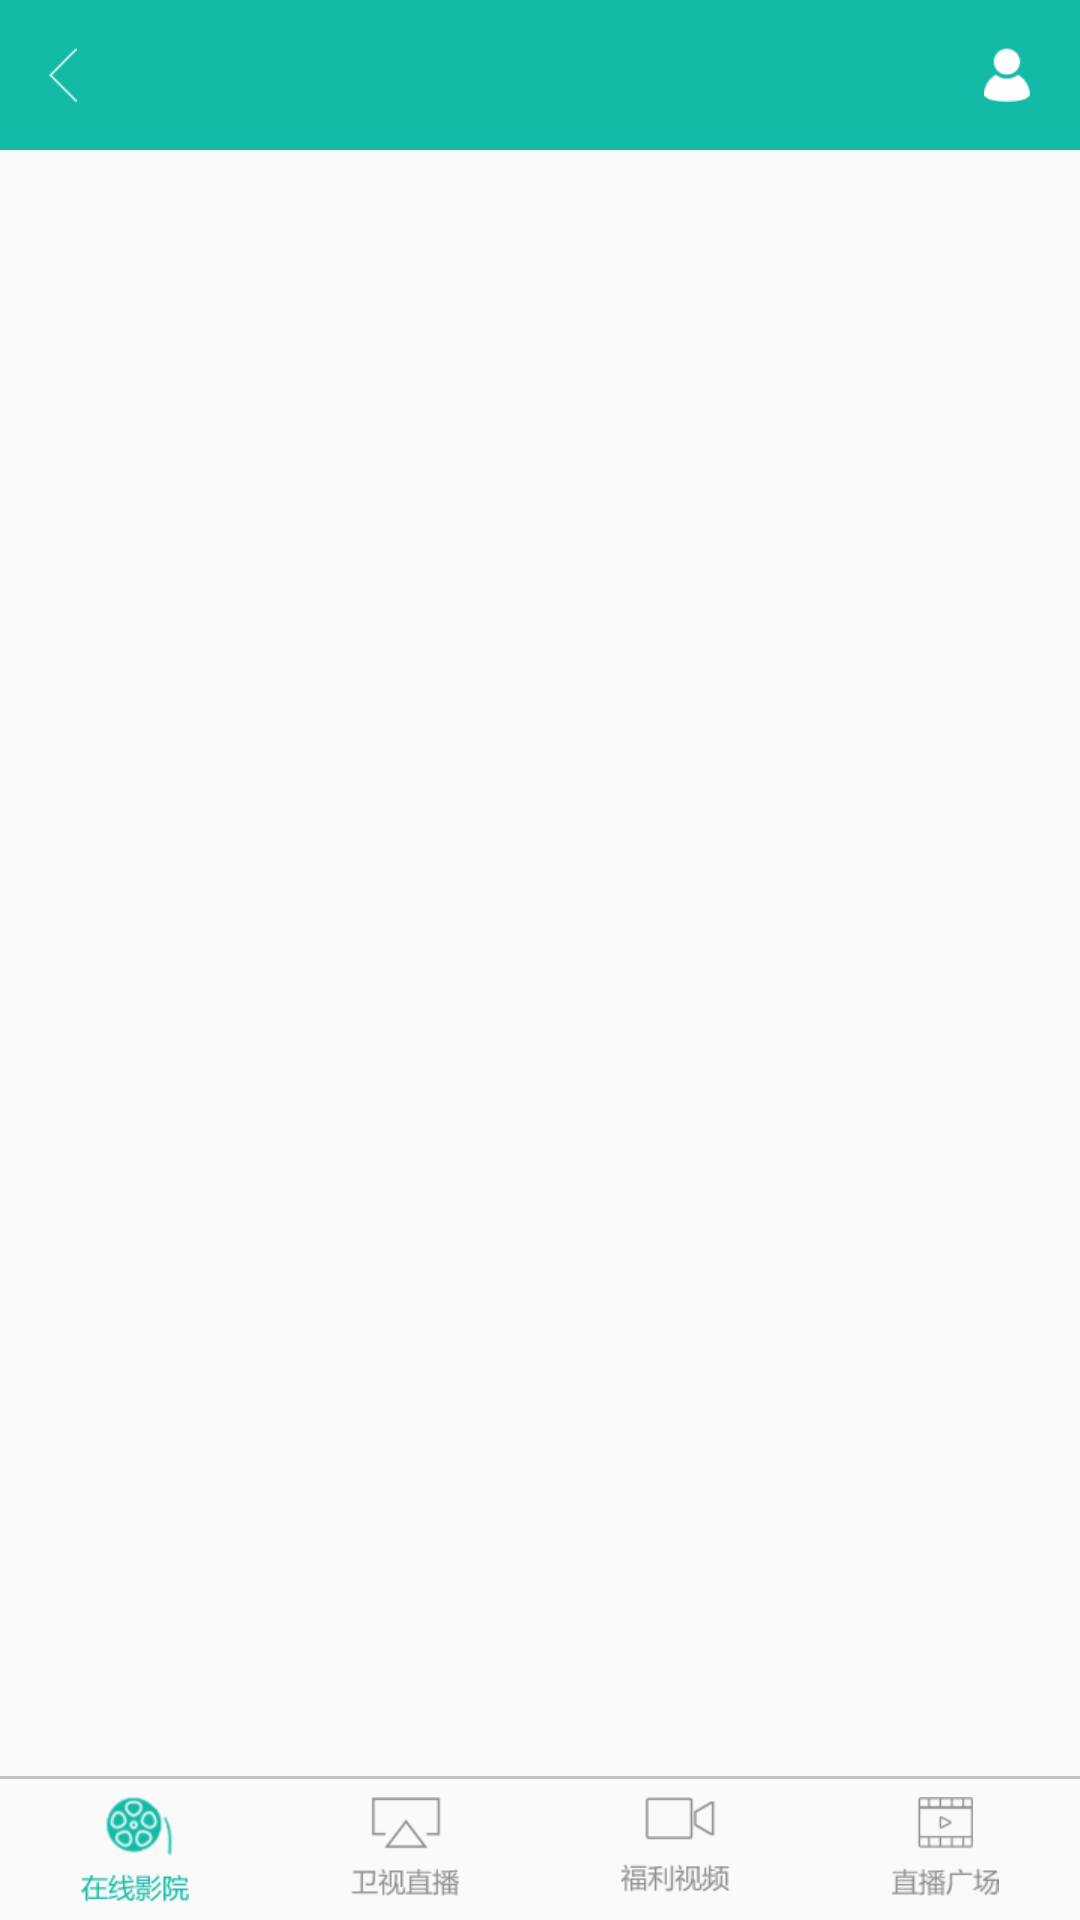

Android layout source for this screen:
<!-- AndroidManifest.xml: activity theme ActivityTheme -->
<!-- res/layout/activity_main.xml -->
<?xml version="1.0" encoding="utf-8"?>
<RelativeLayout
    xmlns:android="http://schemas.android.com/apk/res/android"
    android:layout_width="match_parent"
    android:layout_height="match_parent">

    <LinearLayout
        android:id="@+id/bottom_layout"
        android:layout_width="match_parent"
        android:layout_height="wrap_content"
        android:layout_alignParentBottom="true"
        android:orientation="vertical">

        <TextView
            android:id="@+id/line_tv"
            android:layout_width="match_parent"
            android:layout_height="1dp"
            android:layout_alignParentBottom="true"
            android:background="#C2C2C2"/>

        <LinearLayout
            android:layout_width="match_parent"
            android:layout_height="wrap_content"
            android:orientation="horizontal"
            android:paddingBottom="6dp"
            android:paddingTop="6dp">

            <ImageView
                android:id="@+id/online_cinema_img"
                android:layout_width="0dp"
                android:layout_height="wrap_content"
                android:layout_weight="1"
                android:src="@drawable/online_cinema_selected_icon"/>

            <ImageView
                android:id="@+id/star_tv_live_img"
                android:layout_width="0dp"
                android:layout_height="wrap_content"
                android:layout_weight="1"
                android:src="@drawable/star_tv_live_icon"/>

            <ImageView
                android:id="@+id/welfare_video_img"
                android:layout_width="0dp"
                android:layout_height="wrap_content"
                android:layout_weight="1"
                android:src="@drawable/welfare_video_icon"/>

            <ImageView
                android:id="@+id/live_square_img"
                android:layout_width="0dp"
                android:layout_height="wrap_content"
                android:layout_weight="1"
                android:src="@drawable/live_square_icon"/>
        </LinearLayout>
    </LinearLayout>

    <LinearLayout
        android:id="@+id/rl_layout"
        android:layout_width="match_parent"
        android:layout_height="match_parent"
        android:orientation="vertical"
        android:layout_above="@+id/bottom_layout">
        <include
            android:id="@+id/top_layout"
            layout="@layout/top_layout"/>

        <FrameLayout
            android:id="@+id/fragment_frame_layout"
            android:layout_width="match_parent"
            android:layout_height="match_parent"

            android:layout_below="@+id/top_layout"></FrameLayout>
    </LinearLayout>
</RelativeLayout>
<!-- res/layout/top_layout.xml (included above) -->
<?xml version="1.0" encoding="utf-8"?>
<RelativeLayout xmlns:android="http://schemas.android.com/apk/res/android"
                android:layout_width="match_parent"
                android:layout_height="50dp"
                android:background="@color/colorPrimary">

    <ImageView
        android:id="@+id/back_img"
        android:layout_width="wrap_content"
        android:layout_height="match_parent"
        android:layout_alignParentLeft="true"
        android:padding="16dp"
        android:src="@drawable/back_icon"/>

    <TextView
        android:id="@+id/center_title_tv"
        android:layout_width="wrap_content"
        android:layout_height="wrap_content"
        android:layout_centerInParent="true"
        android:lines="1"
        android:paddingLeft="30dp"
        android:paddingRight="30dp"
        android:textColor="#FFFFFF"
        android:textSize="16sp"
        android:textStyle="normal"/>

    <LinearLayout
        android:id="@+id/vp_title_layout"
        android:layout_width="wrap_content"
        android:layout_height="wrap_content"
        android:layout_centerInParent="true"
        android:background="@drawable/vp_title_bg"
        android:visibility="gone">

        <TextView
            android:id="@+id/aaa_tv"
            android:layout_width="0dp"
            android:layout_height="wrap_content"
            android:layout_weight="1"
            android:gravity="center"
            android:paddingBottom="6dp"
            android:paddingTop="6dp"
            android:background="@drawable/aaa"
            android:text="广场"/>

        <TextView
            android:id="@+id/bbb_tv"
            android:layout_width="0dp"
            android:layout_height="wrap_content"
            android:layout_weight="1"
            android:gravity="center"
            android:paddingBottom="6dp"
            android:paddingTop="6dp"
            android:text="国外"/>

        <TextView
            android:id="@+id/ccc_tv"
            android:layout_width="0dp"
            android:layout_height="wrap_content"
            android:layout_weight="1"
            android:gravity="center"
            android:paddingBottom="6dp"
            android:paddingTop="6dp"
            android:text="频道"/>
    </LinearLayout>

    <ImageView
        android:id="@+id/user_img"
        android:layout_width="wrap_content"
        android:layout_height="wrap_content"
        android:layout_alignParentRight="true"
        android:padding="16dp"
        android:src="@drawable/user_icon"/>
</RelativeLayout>
<!-- resources referenced by this layout -->
<resources>
  <color name="colorPrimary">#13BAA6</color>
  <!-- drawable aaa: png bitmap (drawable-xhdpi, 1311 bytes) -->
  <!-- drawable back_icon: png bitmap (drawable-xhdpi, 1142 bytes) -->
  <!-- drawable live_square_icon: png bitmap (drawable-xhdpi, 2339 bytes) -->
  <!-- drawable online_cinema_selected_icon: png bitmap (drawable-xhdpi, 3952 bytes) -->
  <!-- drawable star_tv_live_icon: png bitmap (drawable-xhdpi, 2349 bytes) -->
  <!-- drawable user_icon: png bitmap (drawable-xhdpi, 1480 bytes) -->
  <!-- drawable vp_title_bg: png bitmap (drawable-xhdpi, 1681 bytes) -->
  <!-- drawable welfare_video_icon: png bitmap (drawable-xhdpi, 2342 bytes) -->
  <style name="ActivityTheme" parent="Theme.AppCompat.Light.NoActionBar">
          <item name="colorPrimary">@color/colorPrimary</item>
          <item name="colorPrimaryDark">@color/colorPrimaryDark</item>
          <item name="windowActionBar">false</item>
          <item name="android:windowIsTranslucent">false</item>
          <item name="android:windowNoTitle">true</item>
          <item name="windowNoTitle">true</item>
      </style>
  <color name="colorPrimaryDark">#13BAA6</color>
</resources>
